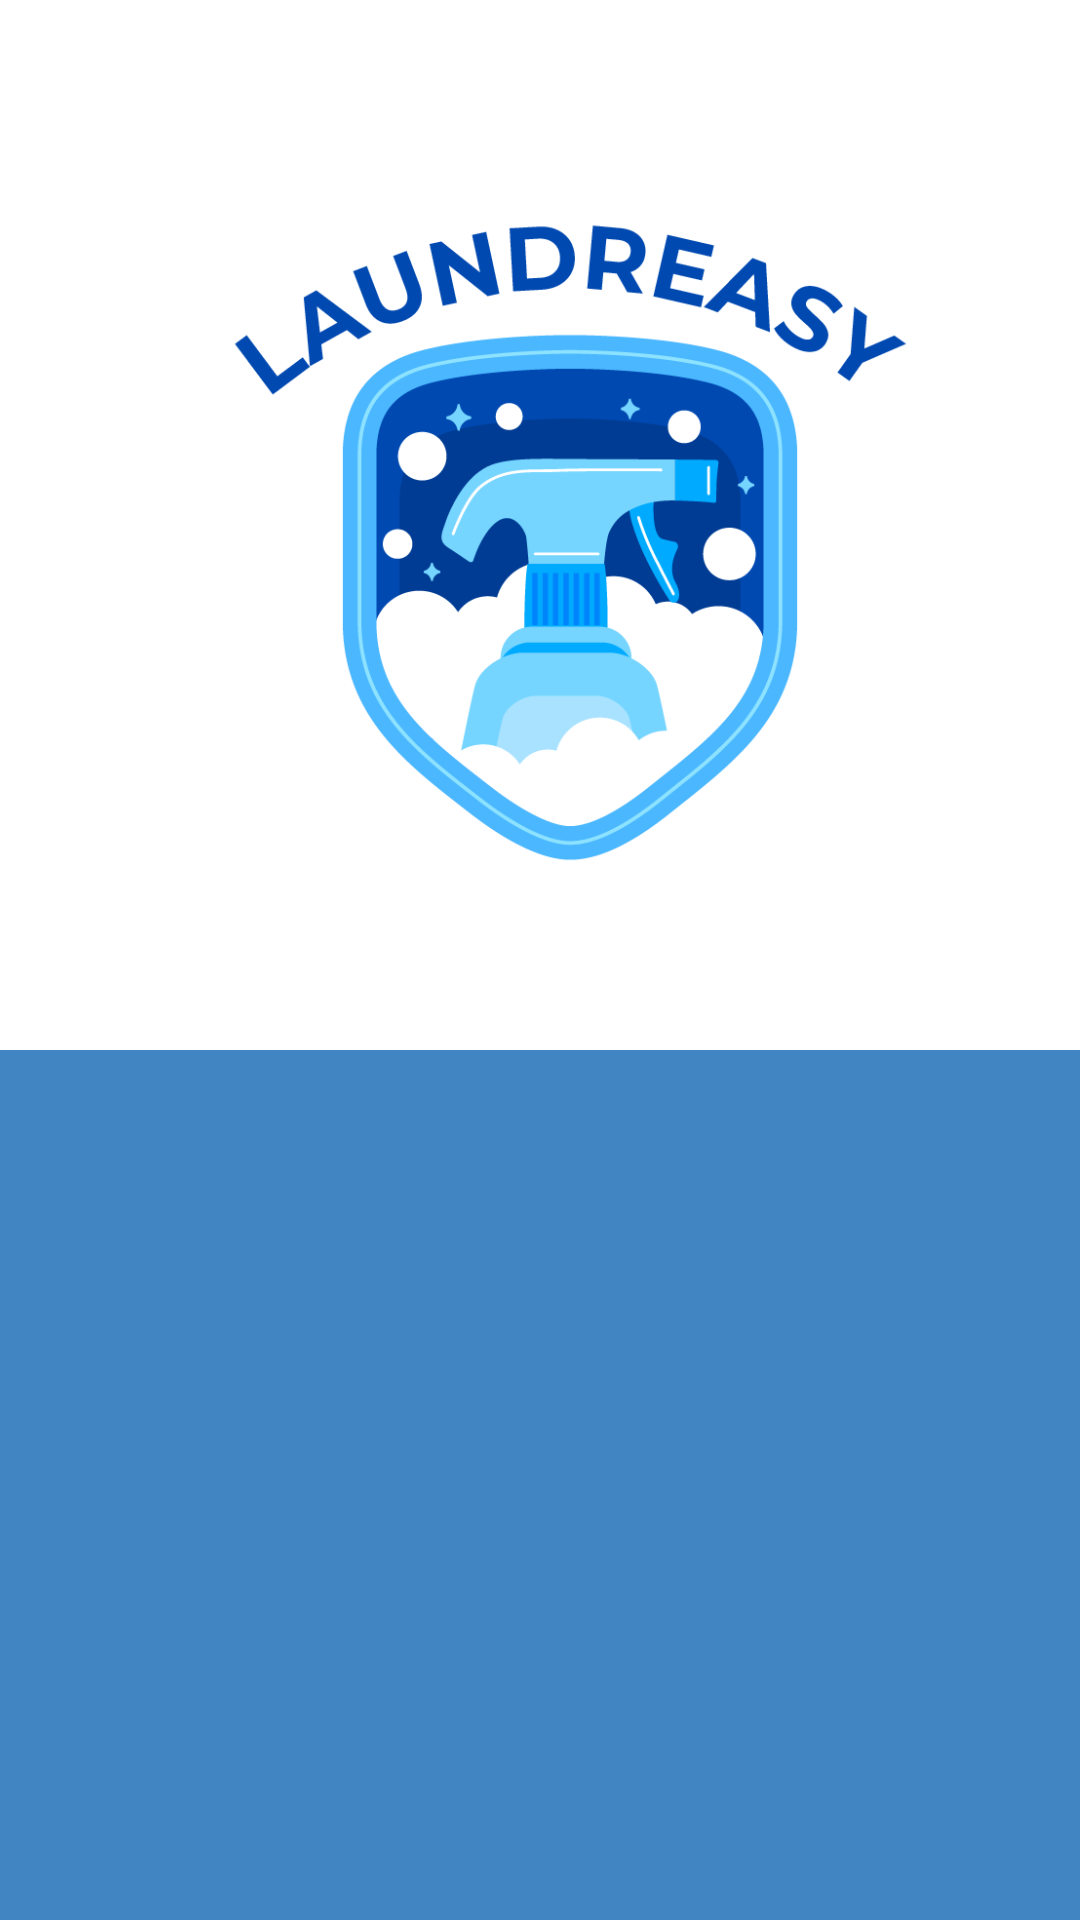

Write the Android layout XML for this screen, with the resource values it uses.
<!-- AndroidManifest.xml: application theme Theme.LaundrEasy -->
<!-- res/layout/activity_informasi.xml -->
<?xml version="1.0" encoding="utf-8"?>
<androidx.constraintlayout.widget.ConstraintLayout xmlns:android="http://schemas.android.com/apk/res/android"
    xmlns:app="http://schemas.android.com/apk/res-auto"
    xmlns:tools="http://schemas.android.com/tools"
    android:layout_width="wrap_content"
    android:layout_height="wrap_content"
    tools:context=".InformasiActivity">

    <View
        android:id="@+id/view3"
        android:layout_width="400dp"
        android:layout_height="290dp"
        android:layout_marginStart="32dp"
        android:layout_marginTop="350dp"
        android:layout_marginEnd="32dp"
        android:background="@drawable/rounded"
        app:layout_constraintEnd_toEndOf="parent"
        app:layout_constraintStart_toStartOf="parent"
        app:layout_constraintTop_toTopOf="parent" />

    <TextView
        android:id="@+id/textView6"
        android:layout_width="wrap_content"
        android:layout_height="wrap_content"
        android:layout_marginStart="60dp"
        android:layout_marginTop="32dp"
        android:layout_marginEnd="60dp"
        android:layout_marginBottom="32dp"
        android:elegantTextHeight="true"
        android:justificationMode="inter_word"
        android:paddingLeft="39dp"
        android:paddingTop="14dp"
        android:paddingRight="39dp"
        android:paddingBottom="14dp"
        android:textAlignment="gravity"
        android:textColor="#FFFFFF"
        android:textStyle="bold"
        app:layout_constraintBottom_toBottomOf="@+id/view3"
        app:layout_constraintEnd_toEndOf="@+id/view3"
        app:layout_constraintStart_toStartOf="@+id/view3"
        app:layout_constraintTop_toTopOf="@+id/view3" />

    <ImageView
        android:id="@+id/imageView9"
        android:layout_width="360dp"
        android:layout_height="351dp"
        android:layout_marginTop="16dp"
        app:layout_constraintEnd_toEndOf="@+id/view3"
        app:layout_constraintStart_toStartOf="parent"
        app:layout_constraintTop_toTopOf="parent"
        app:srcCompat="@drawable/logo" />

</androidx.constraintlayout.widget.ConstraintLayout>
<!-- resources referenced by this layout -->
<resources>
  <!-- drawable logo: png bitmap (drawable, 24985 bytes) -->
  <!-- drawable rounded (drawable-v24) -->
  <?xml version="1.0" encoding="utf-8"?>
  <shape xmlns:android="http://schemas.android.com/apk/res/android"
      android:shape="rectangle">
      <solid android:color="#4185C3"/>
      <corners android:radius="20dp"
          />
  </shape>
  <style name="Theme.LaundrEasy" parent="Theme.MaterialComponents.DayNight.NoActionBar">
          
          <item name="colorPrimary">@color/purple_500</item>
          <item name="colorPrimaryVariant">@color/purple_700</item>
          <item name="colorOnPrimary">@color/white</item>
          
          <item name="colorSecondary">@color/teal_200</item>
          <item name="colorSecondaryVariant">@color/teal_700</item>
          <item name="colorOnSecondary">@color/black</item>
          
          <item name="android:statusBarColor">?attr/colorPrimaryVariant</item>
          
      </style>
  <!-- not gathered from this repository: default colours our renderer supplied (Android Studio template values) -->
  <color name="purple_500">#FF6200EE</color>
  <color name="purple_700">#FF3700B3</color>
  <color name="teal_200">#FF03DAC5</color>
  <color name="teal_700">#FF018786</color>
  <color name="black">#FF000000</color>
  <color name="white">#FFFFFFFF</color>
</resources>
